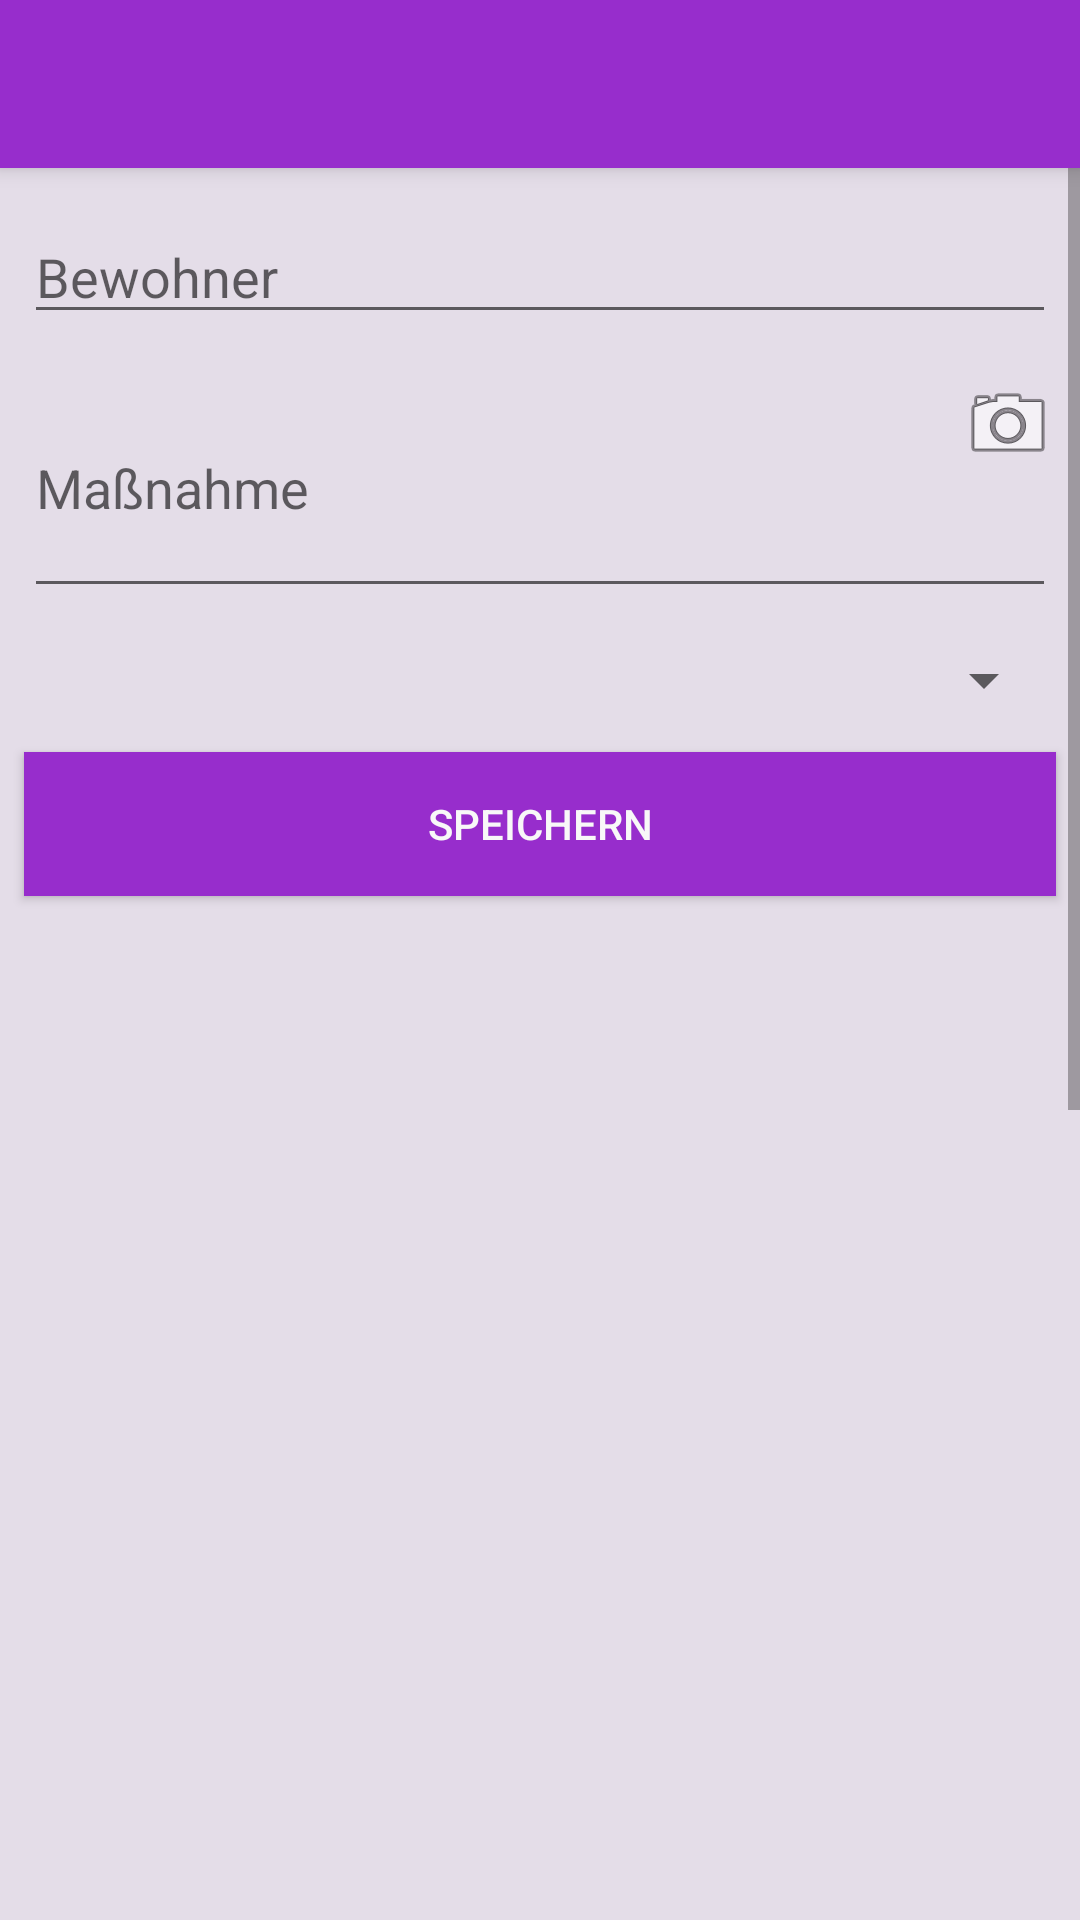

Android layout source for this screen:
<!-- AndroidManifest.xml: activity theme AppTheme.NoActionBar -->
<!-- res/layout/activity_measure_note.xml -->
<?xml version="1.0" encoding="utf-8"?>
<android.support.design.widget.CoordinatorLayout xmlns:android="http://schemas.android.com/apk/res/android"
    xmlns:app="http://schemas.android.com/apk/res-auto"
    xmlns:tools="http://schemas.android.com/tools"
    android:layout_width="match_parent"
    android:layout_height="match_parent"
    tools:context=".MeasureNoteActivity">

    <android.support.design.widget.AppBarLayout
        android:layout_width="match_parent"
        android:layout_height="wrap_content"
        android:theme="@style/AppTheme.AppBarOverlay">

        <android.support.v7.widget.Toolbar
            android:id="@+id/toolbar"
            android:layout_width="match_parent"
            android:layout_height="?attr/actionBarSize"
            android:background="?attr/colorPrimary"
            app:popupTheme="@style/AppTheme.PopupOverlay" />

    </android.support.design.widget.AppBarLayout>

    <include layout="@layout/content_measure_note" />



</android.support.design.widget.CoordinatorLayout>
<!-- res/layout/content_measure_note.xml (included above) -->
<?xml version="1.0" encoding="utf-8"?>
<ScrollView xmlns:android="http://schemas.android.com/apk/res/android"
    xmlns:app="http://schemas.android.com/apk/res-auto"
    xmlns:tools="http://schemas.android.com/tools"
    android:layout_width="match_parent"
    android:layout_height="match_parent"
    android:fillViewport="true">

<android.support.constraint.ConstraintLayout
    android:layout_width="match_parent"
    android:layout_height="match_parent"
    app:layout_behavior="@string/appbar_scrolling_view_behavior"
    tools:context=".MeasureNoteActivity"
    android:background="#E4DDE8"
    tools:showIn="@layout/activity_measure_note">


    <EditText
        android:id="@+id/inTitle"
        android:layout_width="match_parent"
        android:layout_height="wrap_content"
        android:layout_marginStart="8dp"
        android:layout_marginTop="70dp"
        android:layout_marginEnd="8dp"
        android:ems="10"
        android:hint="Bewohner"
        android:text=""
        app:layout_constraintEnd_toEndOf="parent"
        app:layout_constraintStart_toStartOf="parent"
        app:layout_constraintTop_toTopOf="parent" />


    <EditText
        android:id="@+id/inDescription"
        android:layout_width="match_parent"
        android:layout_height="wrap_content"
        android:layout_marginStart="8dp"
        android:layout_marginLeft="8dp"
        android:layout_marginTop="8dp"
        android:layout_marginEnd="8dp"
        android:layout_marginRight="8dp"
        android:ems="10"
        android:hint="Maßnahme"
        android:minLines="3"
        android:text=""
        app:layout_constraintEnd_toEndOf="parent"
        app:layout_constraintHorizontal_bias="0.0"
        app:layout_constraintStart_toStartOf="parent"
        app:layout_constraintTop_toBottomOf="@+id/inTitle" />


    <Spinner
        android:id="@+id/spinner"
        android:layout_width="match_parent"
        android:layout_height="wrap_content"
        android:layout_marginStart="8dp"
        android:layout_marginLeft="8dp"
        android:layout_marginTop="8dp"
        android:layout_marginEnd="8dp"
        android:layout_marginRight="8dp"
        android:padding="16dp"
        app:layout_constraintEnd_toEndOf="parent"
        app:layout_constraintStart_toStartOf="parent"
        app:layout_constraintTop_toBottomOf="@+id/inDescription" />

    <Button
        android:id="@+id/btnDone"
        android:layout_width="match_parent"
        android:layout_height="wrap_content"
        android:layout_marginStart="8dp"
        android:layout_marginLeft="8dp"
        android:layout_marginTop="8dp"
        android:layout_marginEnd="8dp"
        android:layout_marginRight="8dp"
        android:background="#972dcc"
        android:text="SPEICHERN"
        android:textColor="#F8F8F8"
        app:layout_constraintEnd_toEndOf="parent"
        app:layout_constraintStart_toStartOf="parent"
        app:layout_constraintTop_toBottomOf="@+id/spinner"
        android:focusable="true" />

    <Button
        android:id="@+id/btnDelete"
        android:layout_width="0dp"
        android:layout_height="wrap_content"
        android:layout_marginStart="8dp"
        android:layout_marginLeft="8dp"
        android:layout_marginTop="8dp"
        android:layout_marginEnd="8dp"
        android:layout_marginRight="8dp"
        android:background="#972dcc"
        android:focusable="true"
        android:text="LÖSCHEN"
        android:textColor="#F8F8F8"
        android:visibility="gone"
        app:layout_constraintEnd_toEndOf="parent"
        app:layout_constraintHorizontal_bias="0.498"
        app:layout_constraintStart_toStartOf="parent"
        app:layout_constraintTop_toBottomOf="@+id/btnDone" />

    <Button
        android:id="@+id/cam"
        android:layout_width="30dp"
        android:layout_height="30dp"
        android:layout_marginTop="8dp"
        android:layout_marginEnd="1dp"
        android:layout_marginRight="1dp"
        android:background="#00913232"
        android:drawableBottom="@android:drawable/ic_menu_camera"
        app:layout_constraintEnd_toEndOf="@+id/inDescription"
        app:layout_constraintTop_toTopOf="@+id/inDescription" />

    <ImageView
        android:id="@+id/imageView"
        android:layout_width="0dp"
        android:layout_height="800dp"
        android:layout_marginStart="8dp"
        android:layout_marginLeft="8dp"
        android:layout_marginTop="8dp"
        android:layout_marginEnd="8dp"
        android:layout_marginRight="8dp"
        android:scaleType="fitStart"
        android:src="@drawable/icon"
        app:layout_constraintEnd_toEndOf="parent"
        app:layout_constraintStart_toStartOf="parent"
        app:layout_constraintTop_toBottomOf="@+id/btnDelete" />

    <TextView
        android:id="@+id/inTimeStamp"
        android:layout_width="wrap_content"
        android:layout_height="wrap_content"
        android:layout_marginTop="3dp"
        android:layout_marginEnd="8dp"
        android:layout_marginRight="8dp"
        android:layout_marginBottom="3dp"
        app:layout_constraintEnd_toEndOf="@+id/spinner"
        app:layout_constraintTop_toTopOf="@+id/spinner" />


</android.support.constraint.ConstraintLayout>
</ScrollView>
<!-- resources referenced by this layout -->
<resources>
  <style name="AppTheme.AppBarOverlay" parent="ThemeOverlay.AppCompat.Dark.ActionBar" />
  <style name="AppTheme.PopupOverlay" parent="ThemeOverlay.AppCompat.Light" />
  <style name="AppTheme.NoActionBar">
          <item name="windowActionBar">false</item>
          <item name="windowNoTitle">true</item>
      </style>
</resources>
